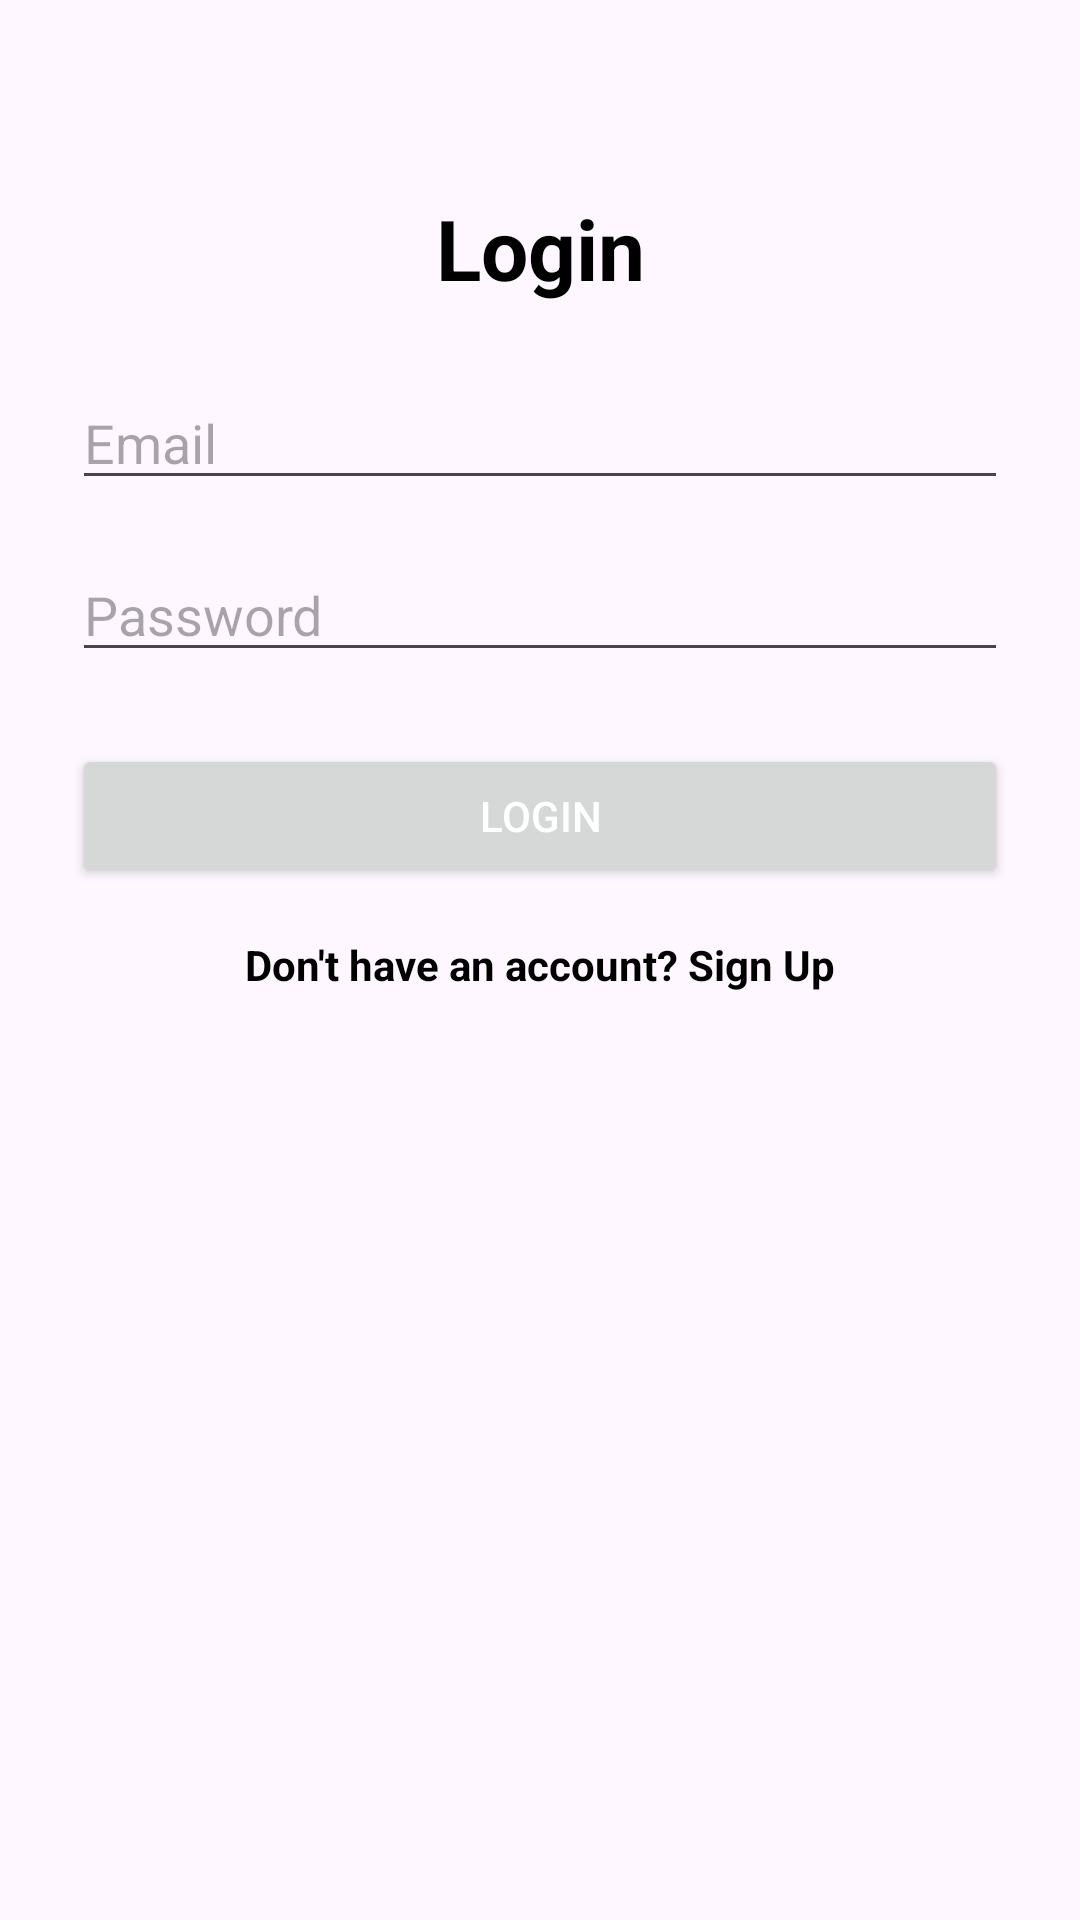

This screen was rendered from an Android layout file. Write that file and the resources it references.
<!-- AndroidManifest.xml: application theme Theme.Moneywaysapp -->
<!-- res/layout/activity_loginactivity.xml -->
<?xml version="1.0" encoding="utf-8"?>
<androidx.constraintlayout.widget.ConstraintLayout
    xmlns:android="http://schemas.android.com/apk/res/android"
    xmlns:app="http://schemas.android.com/apk/res-auto"
    android:layout_width="match_parent"
    android:layout_height="match_parent"
    android:padding="24dp">

    
    <TextView
        android:id="@+id/loginTitle"
        android:layout_width="wrap_content"
        android:layout_height="wrap_content"
        android:text="Login"
        android:textSize="28sp"
        android:textStyle="bold"
        android:textColor="@color/black"
        app:layout_constraintTop_toTopOf="parent"
        android:layout_marginTop="40dp"
        app:layout_constraintStart_toStartOf="parent"
        app:layout_constraintEnd_toEndOf="parent"/>

    
    <EditText
        android:id="@+id/emailInput"
        android:layout_width="0dp"
        android:layout_height="wrap_content"
        android:hint="Email"
        android:inputType="textEmailAddress"
        app:layout_constraintTop_toBottomOf="@id/loginTitle"
        app:layout_constraintStart_toStartOf="parent"
        app:layout_constraintEnd_toEndOf="parent"
        android:layout_marginTop="24dp"/>

    
    <EditText
        android:id="@+id/passwordInput"
        android:layout_width="0dp"
        android:layout_height="wrap_content"
        android:hint="Password"
        android:inputType="textPassword"
        app:layout_constraintTop_toBottomOf="@id/emailInput"
        app:layout_constraintStart_toStartOf="parent"
        app:layout_constraintEnd_toEndOf="parent"
        android:layout_marginTop="16dp"/>

    
    <Button
        android:id="@+id/loginBtn"
        android:layout_width="0dp"
        android:layout_height="wrap_content"
        android:text="Login"
        android:textColor="@android:color/white"
        app:layout_constraintTop_toBottomOf="@id/passwordInput"
        app:layout_constraintStart_toStartOf="parent"
        app:layout_constraintEnd_toEndOf="parent"
        android:layout_marginTop="24dp"/>

    
    <TextView
        android:id="@+id/signupLink"
        android:layout_width="wrap_content"
        android:layout_height="wrap_content"
        android:layout_marginTop="16dp"
        android:clickable="true"
        android:focusable="true"
        android:text="Don't have an account? Sign Up"
        android:textColor="#000000"
        android:textSize="14sp"
        android:textStyle="bold"
        app:layout_constraintEnd_toEndOf="parent"
        app:layout_constraintStart_toStartOf="parent"
        app:layout_constraintTop_toBottomOf="@id/loginBtn" />

</androidx.constraintlayout.widget.ConstraintLayout>
<!-- resources referenced by this layout -->
<resources>
  <color name="black">#FF000000</color>
  <style name="Theme.Moneywaysapp" parent="Base.Theme.Moneywaysapp">
          <item name="colorPrimary">@color/your_primary_color</item>
          <item name="colorPrimaryVariant">@color/your_primary_variant</item>
          <item name="colorOnPrimary">@color/white</item>
          <item name="colorSecondary">@color/your_secondary_color</item>
          <item name="colorOnSecondary">@color/white</item>
  
      </style>
  <style name="Base.Theme.Moneywaysapp" parent="Theme.Material3.DayNight.NoActionBar">
          
          
  
      </style>
  <color name="your_primary_color">#1D8464</color>
  <color name="your_primary_variant">#1D8464</color>
  <color name="white">#FFFFFFFF</color>
  <color name="your_secondary_color">#1D8464</color>
</resources>
